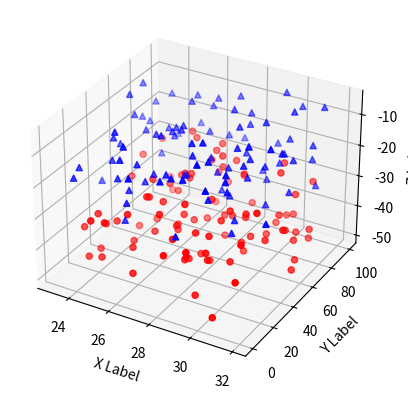

Write Python code to recreate this figure.
'''
==============
3D scatterplot
==============

Demonstration of a basic scatterplot in 3D.
'''

from mpl_toolkits.mplot3d import Axes3D
import matplotlib.pyplot as plt
import numpy as np


def randrange(n, vmin, vmax):
    '''
    Helper function to make an array of random numbers having shape (n, )
    with each number distributed Uniform(vmin, vmax).
    '''
    return (vmax - vmin)*np.random.rand(n) + vmin

fig = plt.figure()
ax = fig.add_subplot(111, projection='3d')

n = 100

# For each set of style and range settings, plot n random points in the box
# defined by x in [23, 32], y in [0, 100], z in [zlow, zhigh].
for c, m, zlow, zhigh in [('r', 'o', -50, -25), ('b', '^', -30, -5)]:
    xs = randrange(n, 23, 32)
    ys = randrange(n, 0, 100)
    zs = randrange(n, zlow, zhigh)
    ax.scatter(xs, ys, zs, c=c, marker=m)

ax.set_xlabel('X Label')
ax.set_ylabel('Y Label')
ax.set_zlabel('Z Label')
plt.show()

